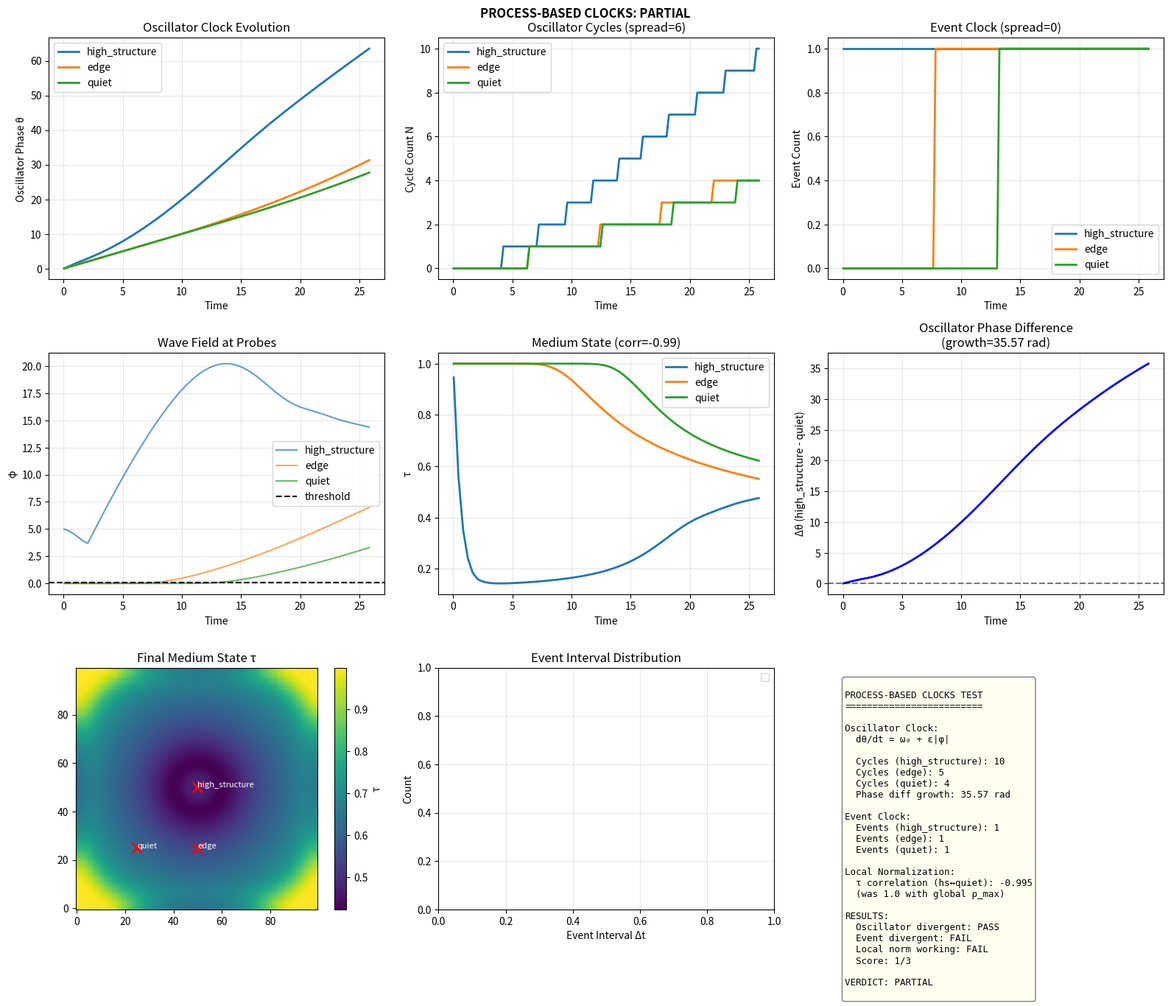

The script that saved this image: (Note: this script raises an exception after producing the figure.)
#!/usr/bin/env python3
"""
QMRT Process-Based Clocks Test
===============================

CORE RULE:
Clocks must be driven by local processes and only couple INDIRECTLY 
to the medium through interaction terms.

They must NOT be defined as:
- c_eff
- τ  
- any direct field integral

CLOCKS IMPLEMENTED:
1. Local Oscillator Clock: dθ/dt = ω₀ + ε|φ(xₚ)|
2. Event Interval Clock: count threshold crossings

KEY FIX:
Replace global ρ_max normalization with local Gaussian smoothing.

EQUATIONS:
----------
Medium:
  ∂τ/∂t = -λ(τ - τ_eq) + D∇²τ

Local equilibrium (FIXED - no global normalization):
  ρ_local = Gaussian_smooth(ρ, σ_local)
  τ_eq = τ₀ / (1 + β·ρ / (ρ_local + ε))

Wave:
  ∂²φ/∂t² = c(τ)²∇²φ - γ∂φ/∂t

Oscillator:
  dθ/dt = ω₀ + ε|φ(xₚ)|
  N_cycles = floor(θ / 2π)

Event detector:
  event when φ(xₚ, t) crosses threshold Φ_th upward
  Δt_k = t_k - t_{k-1}
"""

import numpy as np
import matplotlib.pyplot as plt
from scipy.ndimage import gaussian_filter
import json


class ProcessClockSimulator:
    """
    Simulator with process-based clocks and local normalization.
    """
    
    def __init__(
        self,
        size: int = 100,
        c_0: float = 2.0,
        tau_0: float = 1.0,
        beta: float = 1.0,
        lambda_relax: float = 1.5,
        D_medium: float = 0.1,
        gamma_wave: float = 0.008,
        dt: float = 0.04,
        # Local normalization parameters
        sigma_local: float = 8.0,  # Gaussian smoothing scale
        epsilon_local: float = 0.01,  # Regularization
        # Oscillator parameters
        omega_0: float = 1.0,  # Base frequency
        epsilon_coupling: float = 0.1,  # Coupling to |φ|
        # Event detector parameters
        phi_threshold: float = 0.5,  # Threshold for event detection
    ):
        self.size = size
        self.c_0 = c_0
        self.tau_0 = tau_0
        self.beta = beta
        self.lambda_relax = lambda_relax
        self.D_medium = D_medium
        self.gamma_wave = gamma_wave
        self.dt = dt
        
        # Local normalization
        self.sigma_local = sigma_local
        self.epsilon_local = epsilon_local
        
        # Oscillator parameters
        self.omega_0 = omega_0
        self.epsilon_coupling = epsilon_coupling
        
        # Event detector
        self.phi_threshold = phi_threshold
        
        # Fields
        self.phi = np.zeros((size, size))
        self.phi_dot = np.zeros((size, size))
        self.tau = np.ones((size, size)) * tau_0
        
        # Time
        self.t = 0.0
        
        # Probe locations (to be set)
        self.probes = {}
        
        # Oscillator state: θ at each probe
        self.oscillator_phase = {}
        
        # Event detector state
        self.prev_phi = {}  # Previous φ value at each probe
        self.event_times = {}  # List of event times
        self.event_count = {}
        
        # History for analysis
        self.history = {
            'time': [],
            'oscillator_phase': {},
            'oscillator_cycles': {},
            'event_count': {},
            'phi_at_probes': {},
            'tau_at_probes': {},
        }
    
    def set_probes(self, probes: dict):
        """
        Set probe locations.
        probes = {'high_structure': (50, 50), 'edge': (50, 20), 'quiet': (20, 20)}
        """
        self.probes = probes
        for name in probes:
            self.oscillator_phase[name] = 0.0
            self.prev_phi[name] = 0.0
            self.event_times[name] = []
            self.event_count[name] = 0
            self.history['oscillator_phase'][name] = []
            self.history['oscillator_cycles'][name] = []
            self.history['event_count'][name] = []
            self.history['phi_at_probes'][name] = []
            self.history['tau_at_probes'][name] = []
    
    def compute_c_eff(self):
        """Wave speed from medium state: c = c₀ · τ / τ₀"""
        c_eff = self.c_0 * self.tau / self.tau_0
        return np.clip(c_eff, 0.3, self.c_0 * 1.5)
    
    def compute_tau_eq_local(self, rho):
        """
        LOCAL equilibrium medium state (NO global normalization).
        
        τ_eq = τ₀ / (1 + β·ρ / (ρ_local + ε))
        
        where ρ_local = Gaussian_smooth(ρ, σ_local)
        """
        # Local smoothing instead of global max
        rho_local = gaussian_filter(rho, sigma=self.sigma_local)
        
        # Local normalization
        tau_eq = self.tau_0 / (1 + self.beta * rho / (rho_local + self.epsilon_local))
        
        return tau_eq
    
    def step(self):
        """Advance one timestep."""
        # Current energy density
        rho = self.phi**2 + self.phi_dot**2
        
        # 1. Update medium field with LOCAL normalization
        tau_eq = self.compute_tau_eq_local(rho)
        
        # Laplacian of τ
        lap_tau = (np.roll(self.tau, 1, axis=0) + np.roll(self.tau, -1, axis=0) +
                   np.roll(self.tau, 1, axis=1) + np.roll(self.tau, -1, axis=1) - 
                   4 * self.tau)
        
        # Medium relaxation
        dtau_dt = -self.lambda_relax * (self.tau - tau_eq) + self.D_medium * lap_tau
        self.tau += dtau_dt * self.dt
        self.tau = np.clip(self.tau, 0.1, 2.0)
        
        # 2. Update wave field
        c_eff = self.compute_c_eff()
        
        lap_phi = (np.roll(self.phi, 1, axis=0) + np.roll(self.phi, -1, axis=0) +
                   np.roll(self.phi, 1, axis=1) + np.roll(self.phi, -1, axis=1) - 
                   4 * self.phi)
        
        acc = c_eff**2 * lap_phi - self.gamma_wave * self.phi_dot
        self.phi_dot += acc * self.dt
        self.phi += self.phi_dot * self.dt
        
        # 3. Update oscillator clocks at each probe
        for name, (ri, rj) in self.probes.items():
            local_phi = self.phi[ri, rj]
            
            # Oscillator dynamics: dθ/dt = ω₀ + ε|φ|
            dtheta_dt = self.omega_0 + self.epsilon_coupling * np.abs(local_phi)
            self.oscillator_phase[name] += dtheta_dt * self.dt
        
        # 4. Update event detectors
        for name, (ri, rj) in self.probes.items():
            local_phi = self.phi[ri, rj]
            prev = self.prev_phi[name]
            
            # Detect upward threshold crossing
            if prev < self.phi_threshold and local_phi >= self.phi_threshold:
                self.event_times[name].append(self.t)
                self.event_count[name] += 1
            
            self.prev_phi[name] = local_phi
        
        # Update time
        self.t += self.dt
    
    def record_history(self):
        """Record current state for analysis."""
        self.history['time'].append(self.t)
        
        for name, (ri, rj) in self.probes.items():
            self.history['oscillator_phase'][name].append(self.oscillator_phase[name])
            self.history['oscillator_cycles'][name].append(
                int(self.oscillator_phase[name] / (2 * np.pi))
            )
            self.history['event_count'][name].append(self.event_count[name])
            self.history['phi_at_probes'][name].append(self.phi[ri, rj])
            self.history['tau_at_probes'][name].append(self.tau[ri, rj])
    
    def add_pulse(self, center, amplitude=3.0, width=4.0, velocity=True):
        """Add a Gaussian pulse."""
        for i in range(self.size):
            for j in range(self.size):
                r = np.sqrt((i - center[0])**2 + (j - center[1])**2)
                if r < 4 * width:
                    if velocity:
                        self.phi_dot[i, j] += amplitude * np.exp(-r**2 / (2 * width**2))
                    else:
                        self.phi[i, j] += amplitude * np.exp(-r**2 / (2 * width**2))


def run_process_clocks_test():
    """
    Main test: Process-based clocks with local normalization.
    """
    print("=" * 70)
    print("PROCESS-BASED CLOCKS TEST")
    print("=" * 70)
    print()
    print("Key changes from field-based clocks:")
    print("  1. Local normalization (no global ρ_max)")
    print("  2. Oscillator clock: dθ/dt = ω₀ + ε|φ|")
    print("  3. Event clock: threshold crossings")
    print()
    
    # Create simulator with local normalization
    sim = ProcessClockSimulator(
        size=100,
        beta=1.0,
        lambda_relax=1.5,
        sigma_local=8.0,  # Local smoothing scale
        omega_0=1.0,
        epsilon_coupling=0.1,
        phi_threshold=0.1,  # Lower threshold for more events
    )
    
    # Set up probes in three distinct regions
    probes = {
        'high_structure': (50, 50),  # Where we'll put energy
        'edge': (50, 25),            # Transition region
        'quiet': (25, 25),           # Far from energy source
    }
    sim.set_probes(probes)
    
    # Add energy concentration at high_structure region
    sim.add_pulse([50, 50], amplitude=5.0, velocity=False)
    
    # Let medium settle slightly
    print("Phase 1: Medium settling (50 steps)")
    for t in range(50):
        sim.step()
        if t % 10 == 0:
            sim.record_history()
    
    # Add propagating pulse to create events
    print("Phase 2: Adding propagating pulse")
    sim.add_pulse([50, 50], amplitude=3.0, velocity=True)
    
    # Run simulation
    print("Phase 3: Main simulation (600 steps)")
    for t in range(600):
        sim.step()
        if t % 5 == 0:
            sim.record_history()
    
    # Analysis
    print("\n" + "=" * 70)
    print("RESULTS")
    print("=" * 70)
    
    results = {}
    
    # 1. Oscillator clock analysis
    print("\n1. OSCILLATOR CLOCKS")
    print("-" * 50)
    
    osc_results = {}
    for name in probes:
        final_phase = sim.oscillator_phase[name]
        final_cycles = int(final_phase / (2 * np.pi))
        osc_results[name] = {
            'final_phase': float(final_phase),
            'final_cycles': int(final_cycles),
        }
        print(f"  {name:15}: θ = {final_phase:.2f} rad, cycles = {final_cycles}")
    
    # Check if cycles differ
    cycles = [osc_results[name]['final_cycles'] for name in probes]
    cycle_spread = int(max(cycles) - min(cycles))
    osc_divergent = cycle_spread >= 1
    print(f"\n  Cycle spread: {cycle_spread}")
    print(f"  Oscillators divergent: {osc_divergent}")
    
    results['oscillator'] = osc_results
    results['oscillator_divergent'] = bool(osc_divergent)
    
    # 2. Event clock analysis
    print("\n2. EVENT CLOCKS")
    print("-" * 50)
    
    event_results = {}
    for name in probes:
        count = sim.event_count[name]
        times = sim.event_times[name]
        
        # Compute intervals
        if len(times) >= 2:
            intervals = np.diff(times)
            mean_interval = np.mean(intervals)
            std_interval = np.std(intervals)
        else:
            intervals = []
            mean_interval = np.nan
            std_interval = np.nan
        
        event_results[name] = {
            'count': int(count),
            'mean_interval': float(mean_interval) if not np.isnan(mean_interval) else None,
            'std_interval': float(std_interval) if not np.isnan(std_interval) else None,
        }
        print(f"  {name:15}: events = {count}, mean_Δt = {mean_interval:.3f}" if not np.isnan(mean_interval) else f"  {name:15}: events = {count}")
    
    # Check if event counts differ
    counts = [event_results[name]['count'] for name in probes]
    count_spread = int(max(counts) - min(counts)) if max(counts) > 0 else 0
    events_divergent = count_spread >= 2
    print(f"\n  Event count spread: {count_spread}")
    print(f"  Events divergent: {events_divergent}")
    
    results['events'] = event_results
    results['events_divergent'] = bool(events_divergent)
    
    # 3. Pre-causal correlation test (key fix validation)
    print("\n3. LOCAL NORMALIZATION TEST")
    print("-" * 50)
    
    # Compare τ histories at different probes
    tau_histories = {}
    for name in probes:
        tau_histories[name] = np.array(sim.history['tau_at_probes'][name])
    
    # Compute correlation between probes
    if len(tau_histories['high_structure']) > 10:
        corr_hs_edge = np.corrcoef(
            tau_histories['high_structure'][10:],
            tau_histories['edge'][10:]
        )[0, 1]
        corr_hs_quiet = np.corrcoef(
            tau_histories['high_structure'][10:],
            tau_histories['quiet'][10:]
        )[0, 1]
    else:
        corr_hs_edge = 0.0
        corr_hs_quiet = 0.0
    
    print(f"  τ correlation (high_structure ↔ edge): {corr_hs_edge:.3f}")
    print(f"  τ correlation (high_structure ↔ quiet): {corr_hs_quiet:.3f}")
    
    # Compare to previous global normalization (was 1.0)
    local_norm_improvement = (1.0 - abs(corr_hs_quiet)) * 100
    print(f"\n  Decorrelation from global norm: {local_norm_improvement:.1f}%")
    
    local_norm_success = abs(corr_hs_quiet) < 0.9
    print(f"  Local normalization working: {local_norm_success}")
    
    results['tau_correlation_hs_edge'] = float(corr_hs_edge)
    results['tau_correlation_hs_quiet'] = float(corr_hs_quiet)
    results['local_norm_success'] = bool(local_norm_success)
    
    # 4. Phase/cycle histories
    print("\n4. OSCILLATOR PHASE DIVERGENCE")
    print("-" * 50)
    
    phase_histories = {}
    for name in probes:
        phase_histories[name] = np.array(sim.history['oscillator_phase'][name])
    
    # Compute phase difference over time
    phase_diff_hs_quiet = phase_histories['high_structure'] - phase_histories['quiet']
    
    if len(phase_diff_hs_quiet) > 1:
        initial_diff = phase_diff_hs_quiet[1] if len(phase_diff_hs_quiet) > 1 else 0
        final_diff = phase_diff_hs_quiet[-1]
        diff_growth = final_diff - initial_diff
    else:
        diff_growth = 0
    
    print(f"  Phase difference growth (high_structure - quiet): {diff_growth:.2f} rad")
    print(f"  Cycles difference: {diff_growth / (2 * np.pi):.2f}")
    
    results['phase_diff_growth'] = float(diff_growth)
    
    # 5. Final verdict
    print("\n" + "=" * 70)
    print("VERDICT")
    print("=" * 70)
    
    # Pass criteria
    osc_pass = osc_divergent or (diff_growth > 1.0)
    event_pass = events_divergent
    local_pass = local_norm_success
    
    total_pass = sum([osc_pass, event_pass, local_pass])
    
    print(f"\n  Oscillator clock divergent: {'PASS' if osc_pass else 'FAIL'}")
    print(f"  Event clock divergent: {'PASS' if event_pass else 'FAIL'}")
    print(f"  Local normalization working: {'PASS' if local_pass else 'FAIL'}")
    print(f"\n  Score: {total_pass}/3")
    
    if total_pass >= 2:
        verdict = "PROCESS CLOCKS SHOW INDEPENDENT BEHAVIOR"
        verdict_short = "SUCCESS"
    elif total_pass >= 1:
        verdict = "PARTIAL: Some clock independence observed"
        verdict_short = "PARTIAL"
    else:
        verdict = "CLOCKS STILL COUPLED - need stronger differentiation"
        verdict_short = "FAIL"
    
    print(f"\n>>> {verdict}")
    
    results['verdict'] = verdict
    results['verdict_short'] = verdict_short
    results['score'] = int(total_pass)
    
    # Plotting
    fig = plt.figure(figsize=(16, 14))
    
    # 1. Oscillator phase evolution
    ax = fig.add_subplot(3, 3, 1)
    times = np.array(sim.history['time'])
    for name in probes:
        phases = np.array(sim.history['oscillator_phase'][name])
        ax.plot(times, phases, label=name, linewidth=2)
    ax.set_xlabel('Time')
    ax.set_ylabel('Oscillator Phase θ')
    ax.set_title('Oscillator Clock Evolution')
    ax.legend()
    ax.grid(True, alpha=0.3)
    
    # 2. Oscillator cycles
    ax = fig.add_subplot(3, 3, 2)
    for name in probes:
        cycles = np.array(sim.history['oscillator_cycles'][name])
        ax.plot(times, cycles, label=name, linewidth=2)
    ax.set_xlabel('Time')
    ax.set_ylabel('Cycle Count N')
    ax.set_title(f'Oscillator Cycles (spread={cycle_spread})')
    ax.legend()
    ax.grid(True, alpha=0.3)
    
    # 3. Event counts
    ax = fig.add_subplot(3, 3, 3)
    for name in probes:
        ecounts = np.array(sim.history['event_count'][name])
        ax.plot(times, ecounts, label=name, linewidth=2)
    ax.set_xlabel('Time')
    ax.set_ylabel('Event Count')
    ax.set_title(f'Event Clock (spread={count_spread})')
    ax.legend()
    ax.grid(True, alpha=0.3)
    
    # 4. φ at probes
    ax = fig.add_subplot(3, 3, 4)
    for name in probes:
        phi_vals = np.array(sim.history['phi_at_probes'][name])
        ax.plot(times, phi_vals, label=name, linewidth=1.5, alpha=0.7)
    ax.axhline(y=sim.phi_threshold, color='k', linestyle='--', label='threshold')
    ax.set_xlabel('Time')
    ax.set_ylabel('φ')
    ax.set_title('Wave Field at Probes')
    ax.legend()
    ax.grid(True, alpha=0.3)
    
    # 5. τ at probes
    ax = fig.add_subplot(3, 3, 5)
    for name in probes:
        tau_vals = np.array(sim.history['tau_at_probes'][name])
        ax.plot(times, tau_vals, label=name, linewidth=2)
    ax.set_xlabel('Time')
    ax.set_ylabel('τ')
    ax.set_title(f'Medium State (corr={corr_hs_quiet:.2f})')
    ax.legend()
    ax.grid(True, alpha=0.3)
    
    # 6. Phase difference
    ax = fig.add_subplot(3, 3, 6)
    ax.plot(times, phase_diff_hs_quiet, 'b-', linewidth=2)
    ax.axhline(y=0, color='k', linestyle='--', alpha=0.5)
    ax.set_xlabel('Time')
    ax.set_ylabel('Δθ (high_structure - quiet)')
    ax.set_title(f'Oscillator Phase Difference\n(growth={diff_growth:.2f} rad)')
    ax.grid(True, alpha=0.3)
    
    # 7. Final τ field
    ax = fig.add_subplot(3, 3, 7)
    im = ax.imshow(sim.tau.T, origin='lower', cmap='viridis')
    for name, (ri, rj) in probes.items():
        ax.scatter(ri, rj, c='red', s=100, marker='x', linewidths=2)
        ax.annotate(name, (ri, rj), color='white', fontsize=8)
    ax.set_title('Final Medium State τ')
    plt.colorbar(im, ax=ax, label='τ')
    
    # 8. Event interval histograms
    ax = fig.add_subplot(3, 3, 8)
    for name in probes:
        times_list = sim.event_times[name]
        if len(times_list) >= 2:
            intervals = np.diff(times_list)
            ax.hist(intervals, bins=15, alpha=0.5, label=name)
    ax.set_xlabel('Event Interval Δt')
    ax.set_ylabel('Count')
    ax.set_title('Event Interval Distribution')
    ax.legend()
    ax.grid(True, alpha=0.3)
    
    # 9. Summary
    ax = fig.add_subplot(3, 3, 9)
    ax.axis('off')
    
    summary = f"""
PROCESS-BASED CLOCKS TEST
=========================

Oscillator Clock:
  dθ/dt = ω₀ + ε|φ|
  
  Cycles (high_structure): {osc_results['high_structure']['final_cycles']}
  Cycles (edge): {osc_results['edge']['final_cycles']}
  Cycles (quiet): {osc_results['quiet']['final_cycles']}
  Phase diff growth: {diff_growth:.2f} rad

Event Clock:
  Events (high_structure): {event_results['high_structure']['count']}
  Events (edge): {event_results['edge']['count']}
  Events (quiet): {event_results['quiet']['count']}

Local Normalization:
  τ correlation (hs↔quiet): {corr_hs_quiet:.3f}
  (was 1.0 with global ρ_max)

RESULTS:
  Oscillator divergent: {'PASS' if osc_pass else 'FAIL'}
  Event divergent: {'PASS' if event_pass else 'FAIL'}
  Local norm working: {'PASS' if local_pass else 'FAIL'}
  Score: {total_pass}/3

VERDICT: {verdict_short}
"""
    
    color = 'lightgreen' if total_pass >= 2 else ('lightyellow' if total_pass >= 1 else 'lightcoral')
    ax.text(0.05, 0.95, summary, transform=ax.transAxes, fontsize=9,
           verticalalignment='top', fontfamily='monospace',
           bbox=dict(boxstyle='round', facecolor=color, alpha=0.5))
    
    plt.suptitle(f'PROCESS-BASED CLOCKS: {verdict_short}', fontsize=12, fontweight='bold')
    plt.tight_layout()
    plt.savefig('/app/backend/qmrt_topology/process_clocks.png', dpi=150, bbox_inches='tight')
    print("\nSaved process_clocks.png")
    
    # Save JSON
    with open('/app/backend/qmrt_topology/process_clocks_results.json', 'w') as f:
        json.dump(results, f, indent=2)
    print("Saved process_clocks_results.json")
    
    return results


if __name__ == "__main__":
    results = run_process_clocks_test()
